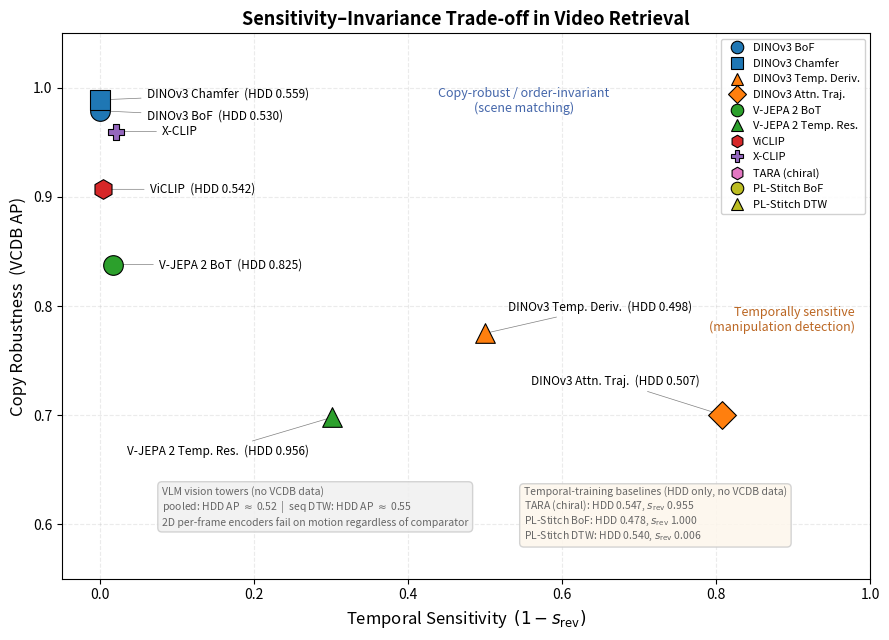

The matplotlib source for this figure: (Note: this script raises an exception after producing the figure.)
"""Generate the sensitivity-vs-invariance diagnostic scatter plot.

x-axis: Temporal sensitivity (1 - s_rev)
y-axis: Copy robustness (VCDB AP)
Annotations: HDD maneuver discrimination AP
"""

import matplotlib

matplotlib.use("Agg")
import matplotlib.pyplot as plt
from matplotlib.lines import Line2D

# ── Data ──────────────────────────────────────────────────────────────
#   (label, temporal_sensitivity, vcdb_ap, hdd_ap, marker, color)
methods = [
    ("DINOv3 BoF", 0.000, 0.979, 0.530, "o", "#1f77b4"),
    ("DINOv3 Chamfer", 0.0001, 0.989, 0.559, "s", "#1f77b4"),
    ("DINOv3 Temp. Deriv.", 0.500, 0.775, 0.498, "^", "#ff7f0e"),
    ("DINOv3 Attn. Traj.", 0.808, 0.700, 0.507, "D", "#ff7f0e"),
    ("V-JEPA 2 BoT", 0.016, 0.838, 0.825, "o", "#2ca02c"),
    ("V-JEPA 2 Temp. Res.", 0.301, 0.698, 0.956, "^", "#2ca02c"),
    ("ViCLIP", 0.004, 0.907, 0.542, "h", "#d62728"),
    ("X-CLIP", 0.020, 0.960, None, "P", "#9467bd"),
    ("TARA (chiral)", 0.045, None, 0.547, "h", "#e377c2"),
    ("PL-Stitch BoF", 0.000, None, 0.478, "o", "#bcbd22"),
    ("PL-Stitch DTW", 0.994, None, 0.540, "^", "#bcbd22"),
]

fig, ax = plt.subplots(figsize=(9, 6.5))

# ── Plot points ──────────────────────────────────────────────────────
for label, ts, vcdb, hdd, marker, color in methods:
    if vcdb is None:
        continue  # HDD-only methods plotted separately below
    size = 200 if hdd is not None else 140
    ax.scatter(
        ts,
        vcdb,
        s=size,
        marker=marker,
        color=color,
        edgecolors="black",
        linewidths=0.8,
        zorder=5,
    )

# ── Labels with manual offsets ───────────────────────────────────────
# (label, ts, vcdb, offset_x, offset_y, ha, va, annotation_extra)
label_specs = [
    ("DINOv3 Chamfer", 0.0001, 0.989, 0.06, 0.005, "left", "center", "HDD 0.559"),
    ("DINOv3 BoF", 0.000, 0.979, 0.06, -0.005, "left", "center", "HDD 0.530"),
    ("X-CLIP", 0.020, 0.960, 0.06, 0.000, "left", "center", None),
    ("ViCLIP", 0.004, 0.907, 0.06, 0.000, "left", "center", "HDD 0.542"),
    ("V-JEPA 2 BoT", 0.016, 0.838, 0.06, 0.000, "left", "center", "HDD 0.825"),
    ("DINOv3 Temp. Deriv.", 0.500, 0.775, 0.03, 0.018, "left", "bottom", "HDD 0.498"),
    ("DINOv3 Attn. Traj.", 0.808, 0.700, -0.03, 0.025, "right", "bottom", "HDD 0.507"),
    ("V-JEPA 2 Temp. Res.", 0.301, 0.698, -0.03, -0.025, "right", "top", "HDD 0.956"),
]

for label, ts, vcdb, ox, oy, ha, va, extra in label_specs:
    txt = label
    if extra:
        txt += f"  ({extra})"
    ax.annotate(
        txt,
        (ts, vcdb),
        xytext=(ts + ox, vcdb + oy),
        fontsize=8.5,
        ha=ha,
        va=va,
        arrowprops=dict(arrowstyle="-", color="gray", lw=0.5),
    )

# ── Region annotations ──────────────────────────────────────────────
ax.text(
    0.55,
    0.975,
    "Copy-robust / order-invariant\n(scene matching)",
    fontsize=9,
    fontstyle="italic",
    color="#4466aa",
    ha="center",
    va="bottom",
    transform=ax.transData,
)
ax.text(
    0.98,
    0.80,
    "Temporally sensitive\n(manipulation detection)",
    fontsize=9,
    fontstyle="italic",
    color="#bb6622",
    ha="right",
    va="top",
    transform=ax.transData,
)

# ── VLM bridge annotation ──────────────────────────────────────────
# VLM vision towers are order-invariant when pooled (temporal sens ≈ 0)
# and have no VCDB AP; place text box in the bottom-left quadrant.
ax.annotate(
    "VLM vision towers (no VCDB data)\n"
    "pooled: HDD AP $\\approx$ 0.52  |  seq DTW: HDD AP $\\approx$ 0.55\n"
    "2D per-frame encoders fail on motion regardless of comparator",
    xy=(0.08, 0.635),
    fontsize=7.5,
    ha="left",
    va="top",
    color="#666666",
    fontstyle="italic",
    bbox=dict(
        boxstyle="round,pad=0.4", facecolor="#f0f0f0", edgecolor="#cccccc", alpha=0.85
    ),
)

# ── Temporal-training baselines (HDD-only, no VCDB) ─────────────────
ax.annotate(
    "Temporal-training baselines (HDD only, no VCDB data)\n"
    "TARA (chiral): HDD 0.547, $s_{\\mathrm{rev}}$ 0.955\n"
    "PL-Stitch BoF: HDD 0.478, $s_{\\mathrm{rev}}$ 1.000\n"
    "PL-Stitch DTW: HDD 0.540, $s_{\\mathrm{rev}}$ 0.006",
    xy=(0.55, 0.635),
    fontsize=7.5,
    ha="left",
    va="top",
    color="#666666",
    fontstyle="italic",
    bbox=dict(
        boxstyle="round,pad=0.4", facecolor="#fdf6ec", edgecolor="#cccccc", alpha=0.85
    ),
)

# ── Axes ─────────────────────────────────────────────────────────────
ax.set_xlabel("Temporal Sensitivity  $(1 - s_{\\mathrm{rev}})$", fontsize=12)
ax.set_ylabel("Copy Robustness  (VCDB AP)", fontsize=12)
ax.set_xlim(-0.05, 1.0)
ax.set_ylim(0.55, 1.05)
ax.grid(True, alpha=0.25, linestyle="--")
ax.set_title(
    "Sensitivity–Invariance Trade-off in Video Retrieval",
    fontsize=13,
    fontweight="bold",
)

# ── Legend ────────────────────────────────────────────────────────────
# Build legend handles from the plotted method table so marker/color pairs
# stay consistent with the scatter points.
legend_elements = [
    Line2D(
        [0],
        [0],
        linestyle="None",
        marker=marker,
        markerfacecolor=color,
        markeredgecolor="black",
        markeredgewidth=0.8,
        markersize=9,
        label=label,
    )
    for label, _ts, _vcdb, _hdd, marker, color in methods
]
ax.legend(
    handles=legend_elements,
    loc="upper right",
    fontsize=8,
    ncol=1,
    handletextpad=0.5,
    framealpha=0.9,
)

plt.tight_layout()
plt.savefig("figures/sensitivity_invariance_tradeoff.png", dpi=200, bbox_inches="tight")
print("Saved: figures/sensitivity_invariance_tradeoff.png")
